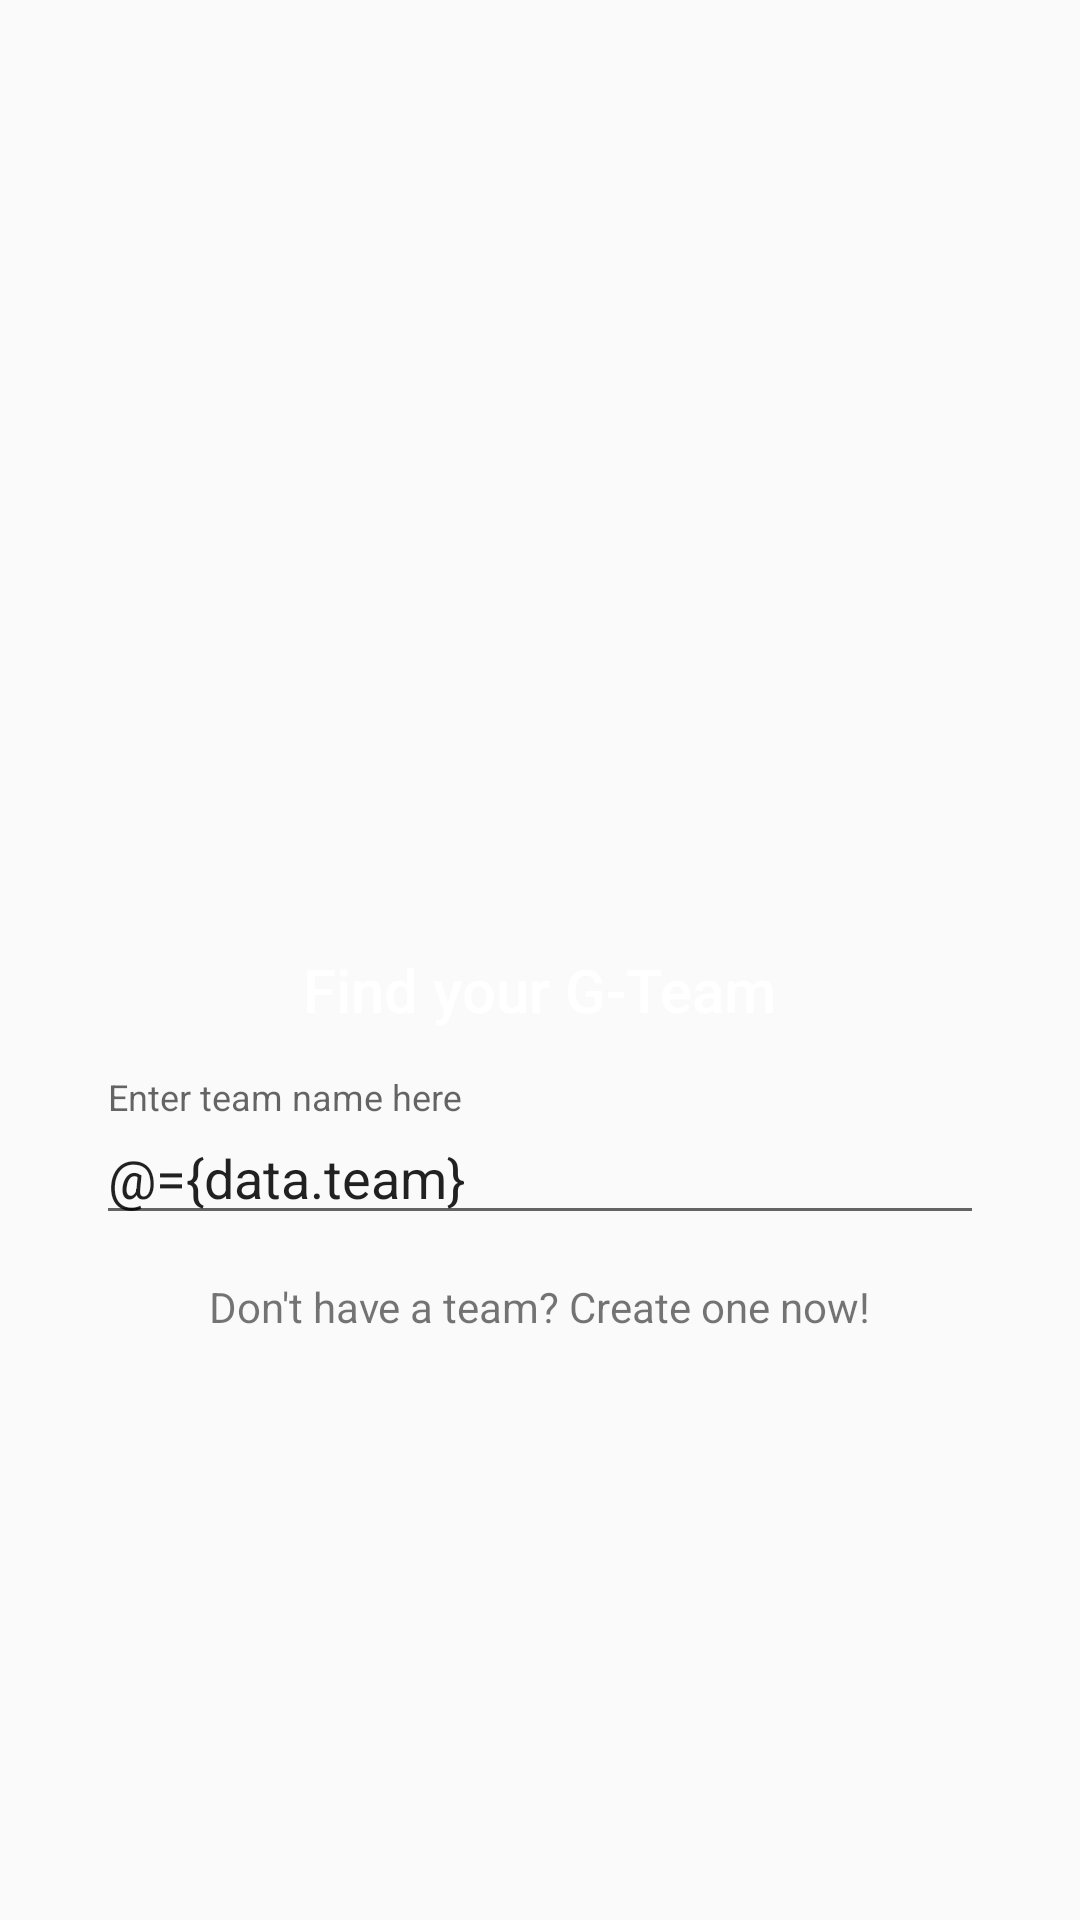

Reconstruct the res/layout file that produces this screen, plus the resources it refers to.
<!-- AndroidManifest.xml: application theme AppTheme -->
<!-- res/layout/fragment_login_team.xml -->
<layout>

    <data>
        <variable
            name="data"
            type="com.ekalips.hakatonproject.networking.request_bodies.EnterTeamRequestBody"/>
    </data>

    <LinearLayout xmlns:android="http://schemas.android.com/apk/res/android"
        xmlns:tools="http://schemas.android.com/tools"
        android:layout_width="match_parent"
        android:layout_height="match_parent"
        android:gravity="center"
        android:orientation="vertical"
        android:padding="16dp"
        tools:context="com.ekalips.hakatonproject.auth.LoginTeamFragment">

        <ImageView
            android:layout_width="120dp"
            android:layout_height="120dp"
            android:layout_weight="1"
            android:src="@mipmap/ic_launcher" />


        <LinearLayout
            android:layout_width="match_parent"
            android:layout_height="wrap_content"
            android:layout_margin="16dp"
            android:orientation="vertical"
            android:layout_weight="1"
            android:gravity="center_horizontal">

            <TextView
                android:layout_width="wrap_content"
                android:layout_height="wrap_content"
                android:text="@string/login_prompt"
                android:layout_margin="16dp"
                android:textAppearance="@style/TextAppearance.AppCompat.Title"
                android:textColor="@color/white" />

            <FrameLayout
                android:layout_width="0dp"
                android:layout_height="0dp">
                <requestFocus/>
            </FrameLayout>

            <android.support.design.widget.TextInputLayout
                android:layout_width="match_parent"
                android:layout_height="wrap_content">

                <android.support.design.widget.TextInputEditText
                    android:layout_width="match_parent"
                    android:layout_height="wrap_content"
                    android:maxLines="1"
                    android:text="@={data.team}"
                    android:hint="@string/hint_enter_team_name" />
            </android.support.design.widget.TextInputLayout>

            <TextView
                style="@style/Base.Widget.AppCompat.Button.Borderless"
                android:layout_width="wrap_content"
                android:layout_height="wrap_content"
                android:id="@+id/createTeamBtn"
                android:clickable="true"
                android:text="@string/create_team_prompt"
                android:textAppearance="@style/Base.TextAppearance.AppCompat.Small" />
        </LinearLayout>
    </LinearLayout>
</layout>
<!-- resources referenced by this layout -->
<resources>
  <string name="create_team_prompt">Don\'t have a team? Create one now!</string>
  <string name="hint_enter_team_name">Enter team name here</string>
  <string name="login_prompt">Find your G-Team</string>
  <style name="AppTheme" parent="Theme.AppCompat.Light.NoActionBar">
          
          <item name="colorPrimary">@color/colorPrimary</item>
          <item name="colorPrimaryDark">@color/colorPrimaryDark</item>
          <item name="colorAccent">@color/colorAccent</item>
          <item name="android:windowTranslucentStatus">true</item>
      </style>
  <color name="colorPrimary">#3F51B5</color>
  <color name="colorPrimaryDark">#303F9F</color>
  <color name="colorAccent">#FF4081</color>
  <!-- not gathered from this repository: default colours our renderer supplied (Android Studio template values) -->
  <color name="white">#FFFFFFFF</color>
</resources>
